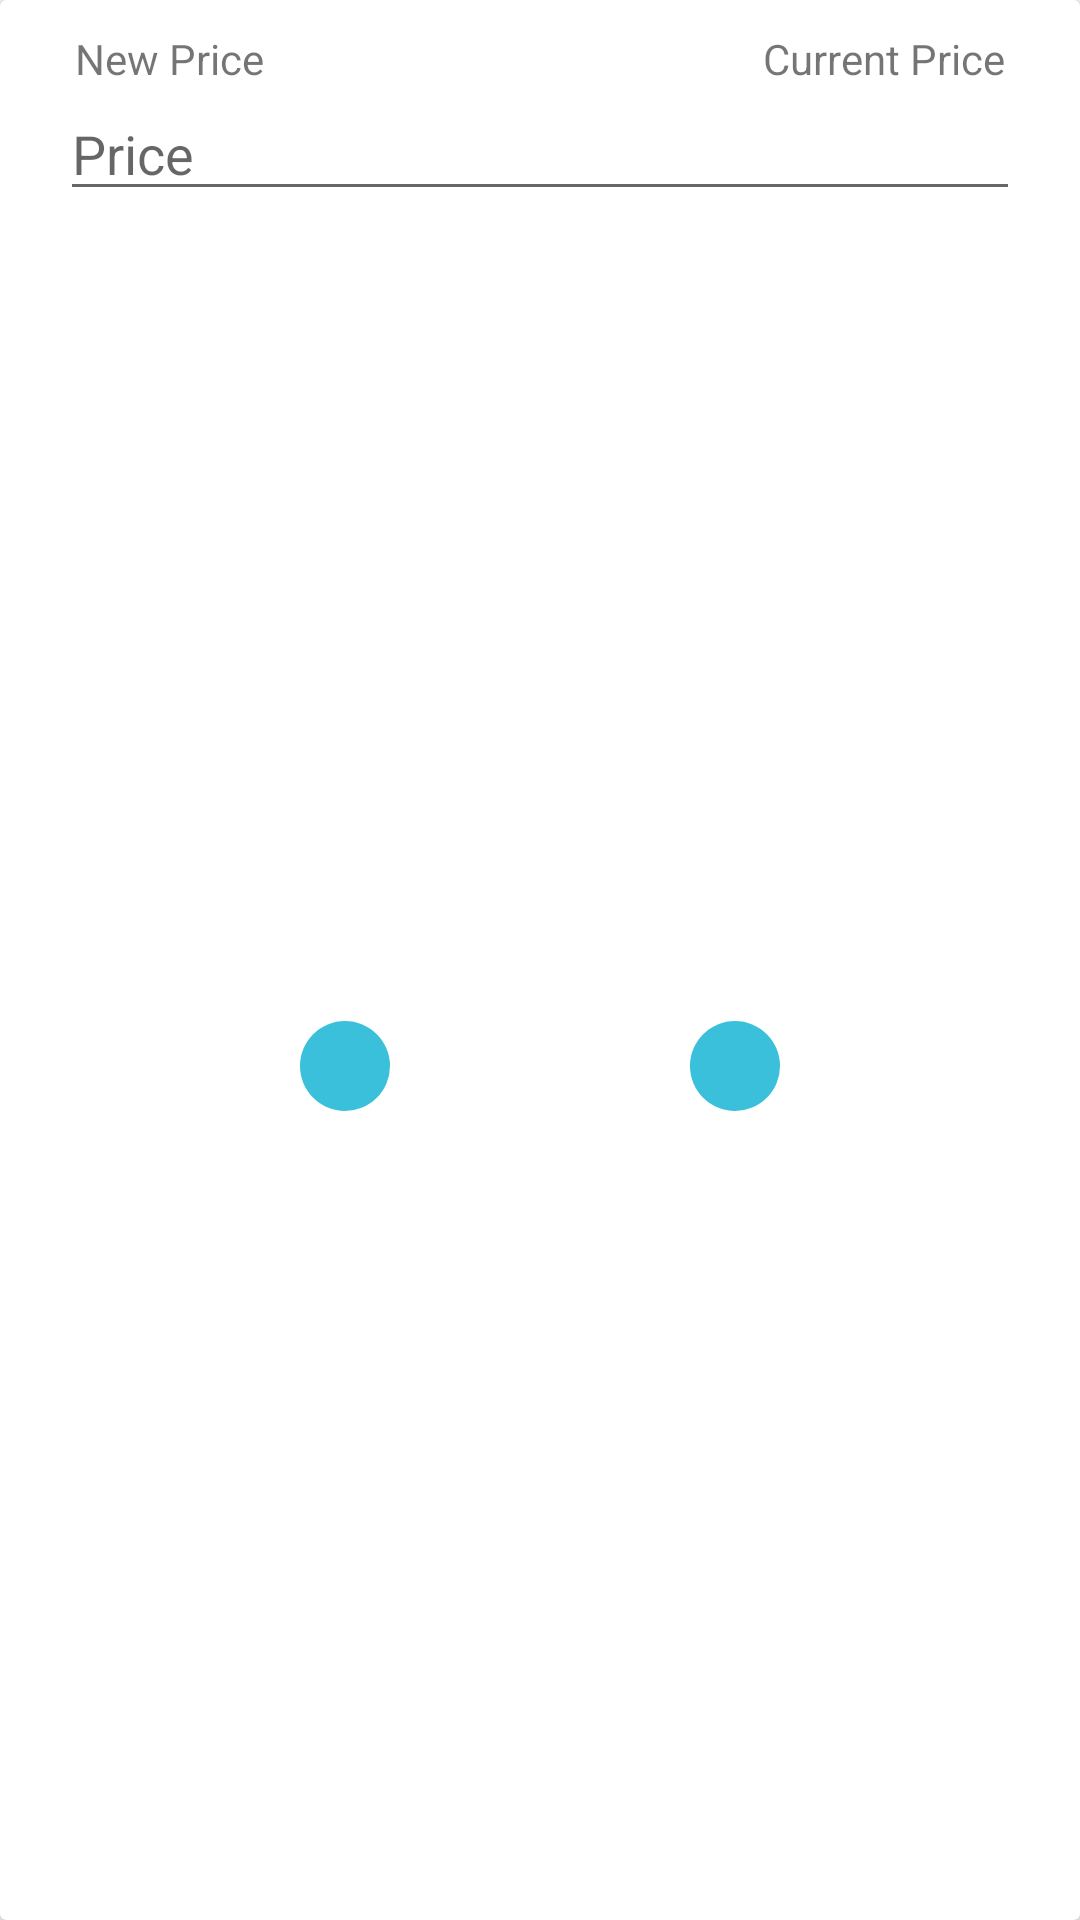

Android layout source for this screen:
<!-- AndroidManifest.xml: application theme AppTheme -->
<!-- res/layout/update_price_dialogue.xml -->
<?xml version="1.0" encoding="utf-8"?>
<androidx.constraintlayout.widget.ConstraintLayout xmlns:android="http://schemas.android.com/apk/res/android"
    android:layout_width="match_parent"
    android:layout_height="match_parent"
    xmlns:app="http://schemas.android.com/apk/res-auto">

    <androidx.cardview.widget.CardView
        android:layout_width="match_parent"
        android:layout_height="match_parent"
        app:layout_constraintTop_toTopOf="parent"
        app:layout_constraintRight_toRightOf="parent"
        app:layout_constraintLeft_toLeftOf="parent">

        <androidx.constraintlayout.widget.ConstraintLayout
            android:layout_width="match_parent"
            android:layout_height="match_parent">
            <TextView
                android:id="@+id/tv_price_title"
                android:layout_width="wrap_content"
                android:layout_height="wrap_content"
                android:text="New Price"
                android:layout_marginStart="25dp"
                android:layout_marginTop="10dp"
                android:layout_marginBottom="10dp"
                app:layout_constraintTop_toTopOf="parent"
                app:layout_constraintLeft_toLeftOf="parent"/>

            <TextView
                android:id="@+id/tv_current_price"
                android:layout_width="wrap_content"
                android:layout_height="wrap_content"
                android:text="Current Price"
                android:layout_marginEnd="25dp"
                android:layout_marginTop="10dp"
                android:layout_marginBottom="10dp"
                app:layout_constraintTop_toTopOf="parent"
                app:layout_constraintRight_toRightOf="parent"/>

            <EditText
                android:id="@+id/et_update_price"
                android:layout_width="match_parent"
                android:layout_height="wrap_content"
                android:hint="Price"
                app:layout_constraintLeft_toLeftOf="parent"
                app:layout_constraintRight_toRightOf="parent"
                app:layout_constraintTop_toBottomOf="@id/tv_price_title"
                android:layout_marginStart="20dp"
                android:layout_marginEnd="20dp"/>
            <ImageButton
                android:id="@+id/imgbt_update_price"
                android:layout_width="30dp"
                android:layout_height="30dp"
                android:src="@drawable/ic_file_upload"
                android:background="@drawable/imgback"
                app:layout_constraintTop_toBottomOf="@id/et_update_price"
                app:layout_constraintRight_toLeftOf="@id/imgbt_cancel_update"
                app:layout_constraintLeft_toLeftOf="parent"
                app:layout_constraintBottom_toBottomOf="parent"
                android:layout_marginTop="10dp"
                android:layout_marginBottom="10dp"/>
            <ImageButton
                android:id="@+id/imgbt_cancel_update"
                android:layout_width="30dp"
                android:layout_height="30dp"
                android:src="@drawable/ic_close"
                android:background="@drawable/imgback"
                app:layout_constraintTop_toBottomOf="@id/et_update_price"
                app:layout_constraintLeft_toRightOf="@id/imgbt_update_price"
                app:layout_constraintRight_toRightOf="parent"
                app:layout_constraintBottom_toBottomOf="parent"
                android:layout_marginTop="10dp"
                android:layout_marginBottom="10dp"/>

        </androidx.constraintlayout.widget.ConstraintLayout>

    </androidx.cardview.widget.CardView>

</androidx.constraintlayout.widget.ConstraintLayout>
<!-- resources referenced by this layout -->
<resources>
  <!-- drawable imgback (drawable) -->
  <?xml version="1.0" encoding="utf-8"?>
  <shape
      xmlns:android="http://schemas.android.com/apk/res/android"
      android:shape="rectangle">
  
      <solid android:color="#3AC0DA"/>
      <corners android:radius="40dp"/>
  
  </shape>
  <style name="AppTheme" parent="Theme.AppCompat.Light.DarkActionBar">
          
          <item name="colorPrimary">@color/colorPrimary</item>
          <item name="colorPrimaryDark">@color/colorPrimaryDark</item>
          <item name="colorAccent">@color/colorAccent</item>
      </style>
  <!-- not gathered from this repository: default colours our renderer supplied (Android Studio template values) -->
  <color name="colorPrimary">#FF6200EE</color>
  <color name="colorPrimaryDark">#FF3700B3</color>
  <color name="colorAccent">#FF03DAC5</color>
</resources>
